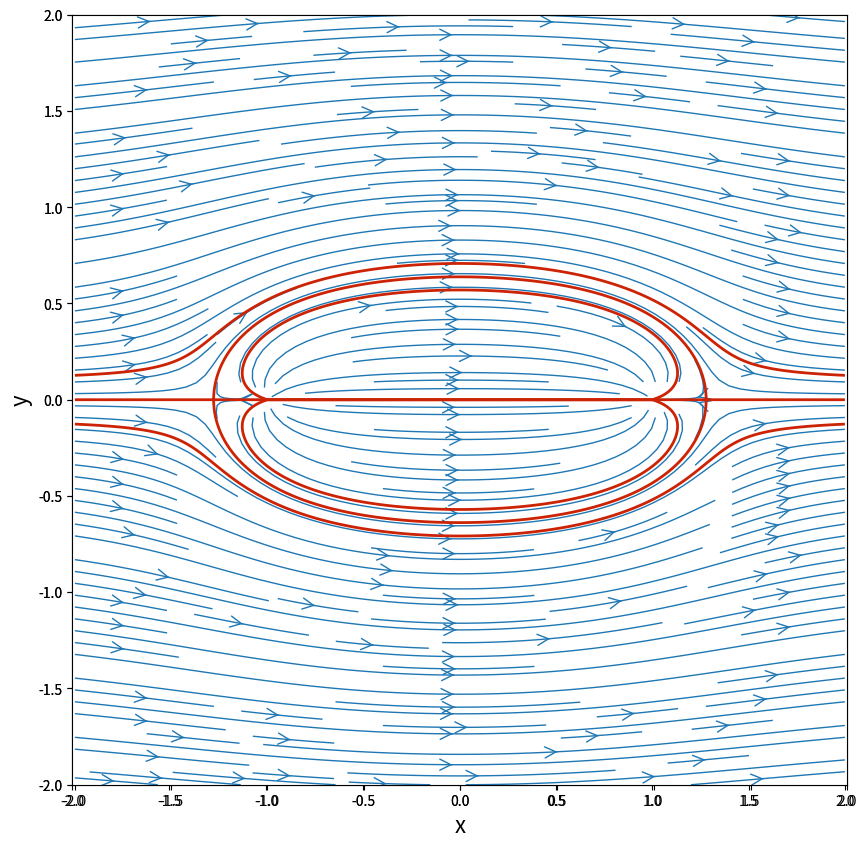

Recreate this plot in Python.
"""
Spyder Editor

[redacted]
"""

import math
import numpy
from matplotlib import pyplot

def uniformnaStruja(Uinf, beta, X, Y):
    cosBeta = math.cos(beta*math.pi/180)
    sinBeta = math.sin(beta*math.pi/180)
    u = Uinf*cosBeta
    v = Uinf*sinBeta
    phi = Uinf*(X*cosBeta + Y*sinBeta)
    psi = Uinf*(Y*cosBeta - X*sinBeta)
    return phi, psi, u, v

def izvor(izdasnost, x0, y0, X, Y):
    u = izdasnost/(2*numpy.pi)*(X-x0)/((X-x0)**2+(Y-y0)**2)
    v = izdasnost/(2*numpy.pi)*(Y-y0)/((X-x0)**2+(Y-y0)**2)
    phi = izdasnost/(2*numpy.pi)*numpy.log(numpy.sqrt((X-x0)**2 + (Y-y0)**2))
    psi = izdasnost/(2*numpy.pi)*numpy.arctan2((Y-y0), (X-x0))
    return phi, psi, u, v

def ponor(izdasnost, x0, y0, X, Y):
    u = -izdasnost/(2*numpy.pi)*(X-x0)/((X-x0)**2+(Y-y0)**2)
    v = -izdasnost/(2*numpy.pi)*(Y-y0)/((X-x0)**2+(Y-y0)**2)
    phi = -izdasnost/(2*numpy.pi)*numpy.log(numpy.sqrt((X-x0)**2 + (Y-y0)**2))
    psi = -izdasnost/(2*numpy.pi)*numpy.arctan2((Y-y0), (X-x0))
    return phi, psi, u, v
"""
def vrtlog(Gamma, x0, y0, X, Y):
    u = -Gamma/(2*math.pi) * (Y-y0)/((X-x0)**2 + (Y-y0)**2)
    v = Gamma/(2*math.pi) * (X-x0)/((X-x0)**2 + (Y-y0)**2)
    phi = Gamma/(2*numpy.pi)*numpy.arctan2((Y-y0), (X-x0))
    psi = -Gamma/(2*numpy.pi)*numpy.log(numpy.sqrt((X-x0)**2 + (Y-y0)**2))
    return phi, psi, u, v

def dvopol(M, x0, y0, X, Y):
    u = - M/(2*math.pi)*((X-x0)**2-(Y-y0)**2)/((X-x0)**2+(Y-y0)**2)**2
    v = - M/(2*math.pi)*2*(X-x0)*(Y-y0)/((X-x0)**2+(Y-y0)**2)**2
    psi =  -M/(2*math.pi)*(Y-y0)/((X-x0)**2+(Y-y0)**2)
    phi = M/(2*math.pi)*(X-x0)/((X-x0)**2+(Y-y0)**2)
    return phi, psi, u, v
"""
N = 1200                                  # broj tacaka u x i y pravcu
x_start, x_end = -2.0, 2.0               # xmin i xmax
y_start, y_end = -2.0, 2.0               # ymin i yman
x = numpy.linspace(x_start, x_end, N)    # 1D niz x koordinata
y = numpy.linspace(y_start, y_end, N)    # 1D niy y koordinata


X, Y = numpy.meshgrid(x, y)              # MREZA PRORACUNSKIH TACAKA

hi1, psi1, u1, v1 = uniformnaStruja(5, 0, X, Y)
phi2, psi2, u2, v2 = izvor(10, -1, 0, X, Y)
phi3, psi3, u3, v3 = ponor(10, 1, 0, X, Y)
u = u1+u2+u3
v = v1 +v2+v3
psi = psi1 + psi2+psi3



size = 10
pyplot.figure(figsize=(size, (y_end-y_start)/(x_end-x_start)*size))
pyplot.xlabel('x', fontsize=16)
pyplot.ylabel('y', fontsize=16)
pyplot.xlim(x_start, x_end)
pyplot.ylim(y_start, y_end)
pyplot.axes().set_aspect('equal', 'datalim')
pyplot.streamplot(X, Y, u, v, density=2.2, linewidth=1, arrowsize=2, arrowstyle='->')


pyplot.contour(X, Y, psi, levels= [-0.5, 0, 0.5], colors='#CD2305', linewidths=2, linestyles='solid')

pyplot.show()
#%%%
